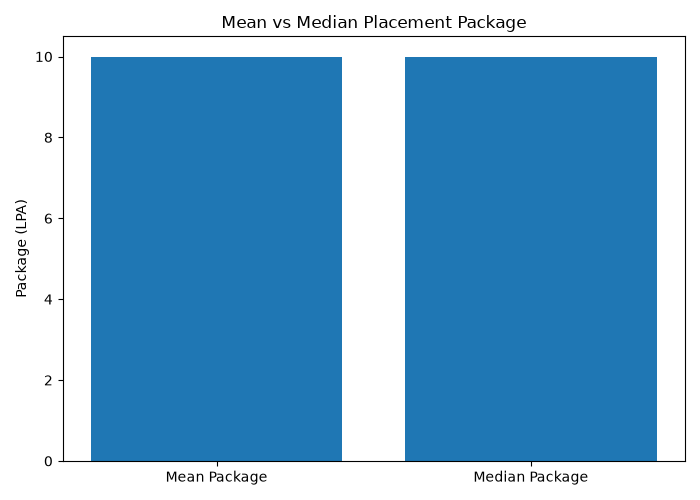

The table this chart was drawn from, first rows:
records, mean_lpa, median_lpa
2, 10.0, 10.0
